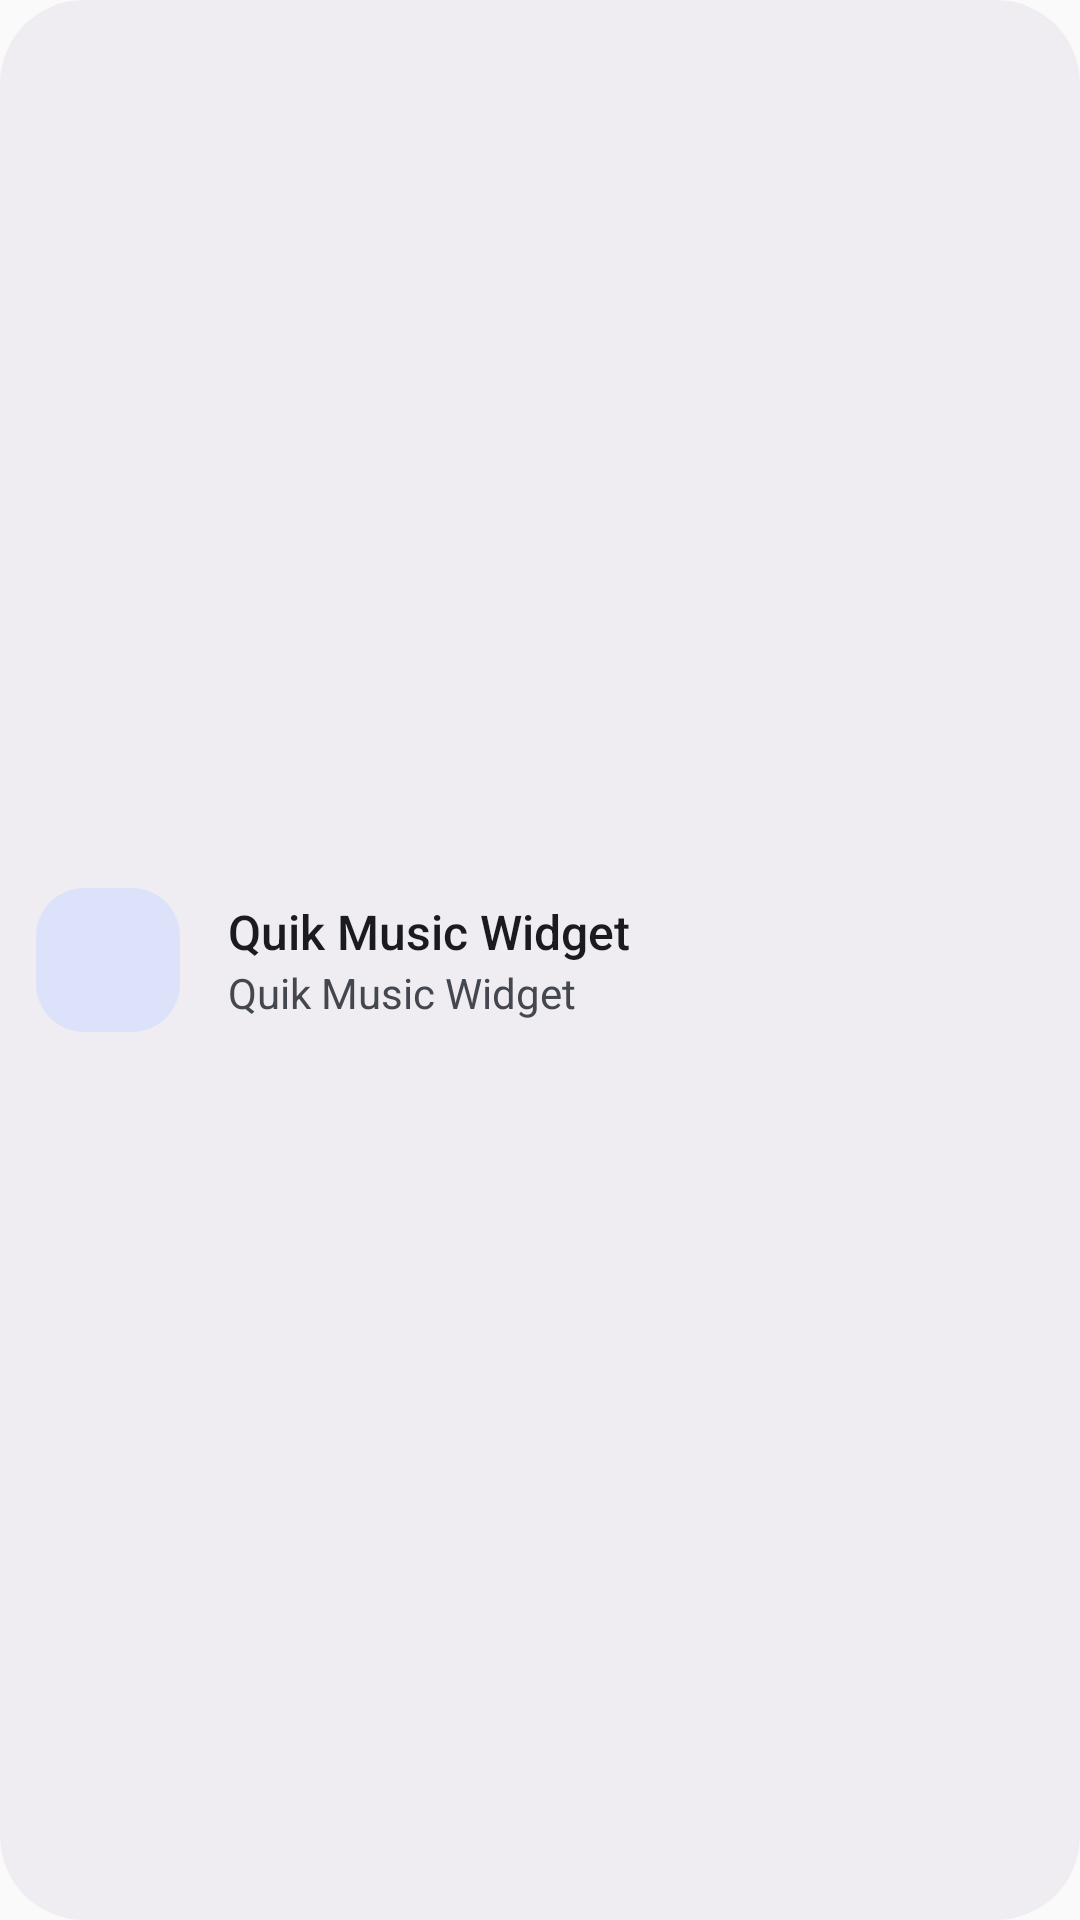

Android layout source for this screen:
<!-- AndroidManifest.xml: application theme Theme.Loudly -->
<!-- res/layout/widget_music_quick.xml -->
<?xml version="1.0" encoding="utf-8"?>
<LinearLayout xmlns:android="http://schemas.android.com/apk/res/android"
    xmlns:tools="http://schemas.android.com/tools"
    xmlns:app="http://schemas.android.com/apk/res-auto"
    android:id="@+id/widget_container"
    android:layout_width="match_parent"
    android:layout_height="match_parent"
    android:layout_margin="8dp"
    android:background="@drawable/widget_background_quick"
    android:gravity="center_vertical"
    android:orientation="horizontal"
    android:padding="12dp"
    android:theme="@style/Theme.Loudly.Widget">

    <ImageButton
        android:id="@+id/widget_play_pause_button"
        android:layout_width="48dp"
        android:layout_height="48dp"
        android:background="@drawable/widget_icon_background"
        android:contentDescription="@string/play_pause"
        android:scaleType="center"
        android:src="@drawable/play"
        app:tint="?attr/colorOnSecondaryContainer" />

    <LinearLayout
        android:layout_width="0dp"
        android:layout_height="wrap_content"
        android:layout_marginStart="16dp"
        android:layout_weight="1"
        android:orientation="vertical">

        <TextView
            android:id="@+id/widget_title"
            android:layout_width="wrap_content"
            android:layout_height="wrap_content"
            android:ellipsize="end"
            android:fontFamily="sans-serif-medium"
            android:maxLines="1"
            android:text="Quik Music Widget"
            android:textColor="?attr/colorOnSurface"
            android:textSize="16sp"
            tools:text="song name" />

        <TextView
            android:id="@+id/widget_artist"
            android:layout_width="wrap_content"
            android:layout_height="wrap_content"
            android:ellipsize="end"
            android:maxLines="1"
            android:text="Quik Music Widget"
            android:textColor="?attr/colorOnSurfaceVariant"
            android:textSize="14sp"
            tools:text="artist name" />

    </LinearLayout>
</LinearLayout>
<!-- resources referenced by this layout -->
<resources>
  <!-- drawable widget_background_quick (drawable) -->
  <?xml version="1.0" encoding="utf-8"?>
  <shape xmlns:android="http://schemas.android.com/apk/res/android"
      android:shape="rectangle">
      
      <solid android:color="?attr/colorSurfaceContainer" />
      <corners android:radius="28dp" />
  </shape>
  <!-- drawable widget_icon_background (drawable) -->
  <?xml version="1.0" encoding="utf-8"?>
  <shape xmlns:android="http://schemas.android.com/apk/res/android"
      android:shape="rectangle">
      
      <solid android:color="?attr/colorSecondaryContainer" />
      <corners android:radius="16dp" />
  </shape>
  <string name="play_pause">Play/Pause</string>
  <style name="Theme.Loudly.Widget" parent="Theme.Material3.DynamicColors.DayNight">
          
      </style>
  <style name="Theme.Loudly" parent="android:Theme.Material.Light.NoActionBar">
          
      </style>
</resources>
